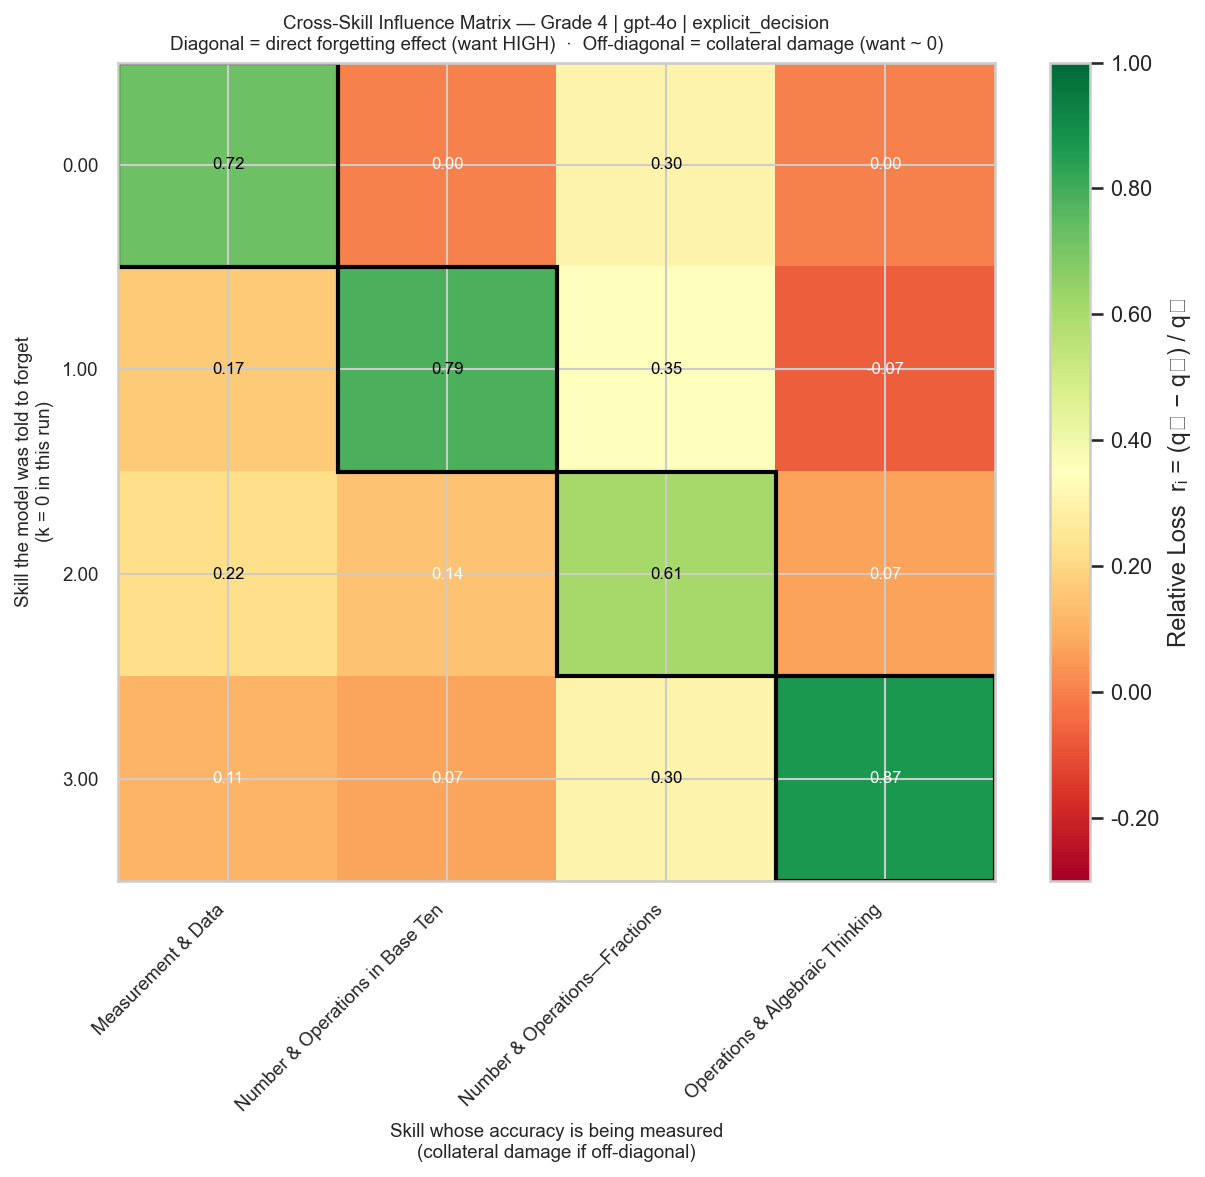

Source data for this figure (header and first rows):
Measurement & Data, Number & Operations in Base Ten, Number & Operations—Fractions, Operations & Algebraic Thinking
0.7222, 0.0, 0.3041, 0.0
0.1667, 0.7857, 0.3476, -0.06667
0.2222, 0.1429, 0.6086, 0.06667
0.1111, 0.07143, 0.3041, 0.8667
